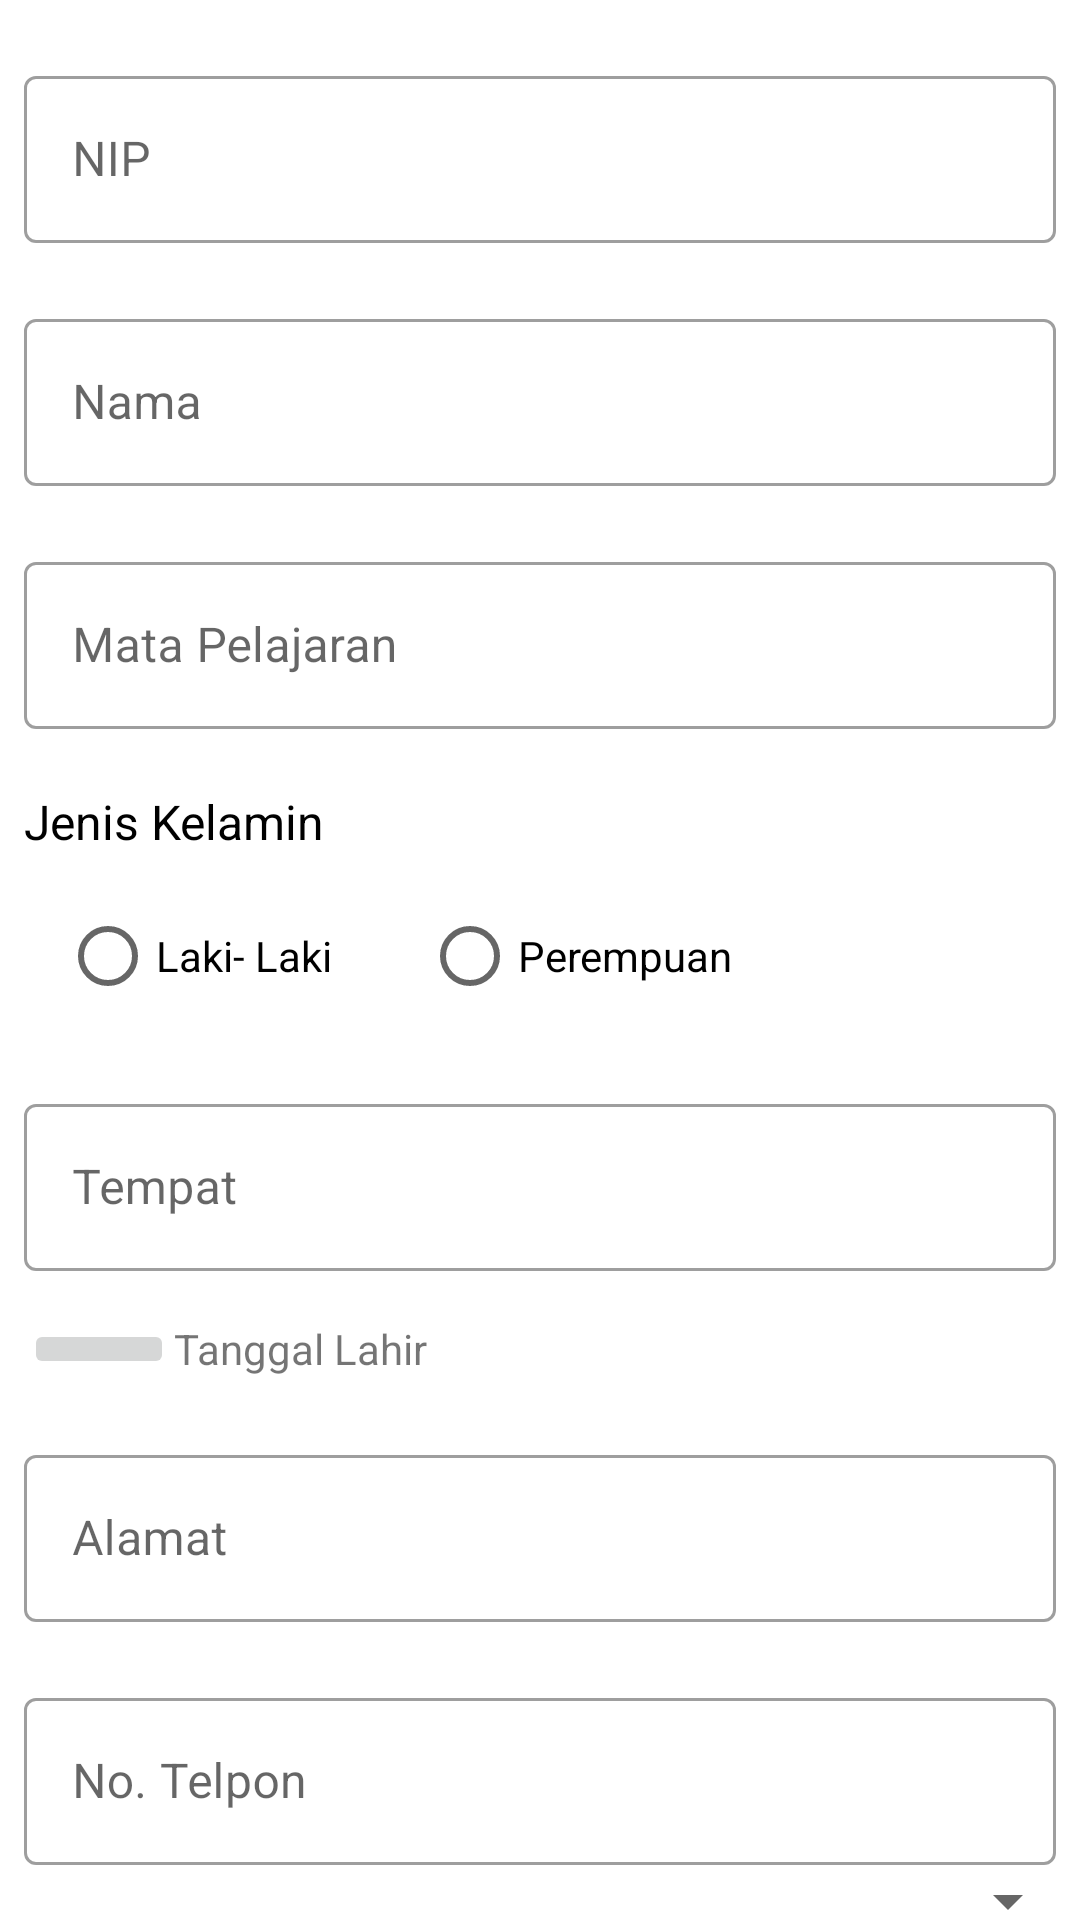

Here is an Android app screen rendered from its layout file. Give the layout XML and the strings, colors and styles it references.
<!-- AndroidManifest.xml: application theme Theme.MonitoringSiswa -->
<!-- res/layout/activity_add_guru.xml -->
<?xml version="1.0" encoding="utf-8"?>
<androidx.constraintlayout.widget.ConstraintLayout xmlns:android="http://schemas.android.com/apk/res/android"
    xmlns:app="http://schemas.android.com/apk/res-auto"
    xmlns:tools="http://schemas.android.com/tools"
    android:layout_width="match_parent"
    android:layout_height="match_parent"
    tools:context=".ui.admin.guru.AddGuruActivity">
    <com.google.android.material.textfield.TextInputLayout
        style="@style/Widget.MaterialComponents.TextInputLayout.OutlinedBox"
        android:layout_width="match_parent"
        android:layout_height="wrap_content"
        app:layout_constraintTop_toTopOf="parent"
        app:layout_constraintLeft_toLeftOf="parent"
        app:layout_constraintRight_toRightOf="parent"
        android:layout_marginTop="20dp"
        android:hint="NIP"
        android:id="@+id/textInputLayout"
            >
        <com.google.android.material.textfield.TextInputEditText
            android:id="@+id/tv_nip"
            android:layout_width="match_parent"
            android:layout_marginStart="8dp"
            android:layout_marginEnd="8dp"
            android:layout_height="wrap_content"         />
    </com.google.android.material.textfield.TextInputLayout>

    <com.google.android.material.textfield.TextInputLayout
        android:layout_width="match_parent"
        style="@style/Widget.MaterialComponents.TextInputLayout.OutlinedBox"
        android:layout_height="wrap_content"
        app:layout_constraintTop_toBottomOf="@id/textInputLayout"
        app:layout_constraintLeft_toLeftOf="@id/textInputLayout"
        app:layout_constraintRight_toRightOf="parent"
        android:layout_marginTop="20dp"
        android:hint="Nama"
        android:id="@+id/textInputLayout2"
        >
        <com.google.android.material.textfield.TextInputEditText
            android:id="@+id/tv_nama"
            android:layout_marginStart="8dp"
            android:layout_marginEnd="8dp"
            android:layout_width="match_parent"
            android:layout_height="wrap_content"         />
    </com.google.android.material.textfield.TextInputLayout>

    <com.google.android.material.textfield.TextInputLayout
        android:layout_width="match_parent"
        style="@style/Widget.MaterialComponents.TextInputLayout.OutlinedBox"
        android:layout_height="wrap_content"
        app:layout_constraintTop_toBottomOf="@id/textInputLayout2"
        app:layout_constraintLeft_toLeftOf="@id/textInputLayout2"
        app:layout_constraintRight_toRightOf="parent"
        android:layout_marginTop="20dp"
        android:hint="Mata Pelajaran"
        android:id="@+id/mapel"
        >
        <com.google.android.material.textfield.TextInputEditText
            android:id="@+id/tv_mapel"
            android:layout_marginStart="8dp"
            android:layout_marginEnd="8dp"
            android:layout_width="match_parent"
            android:layout_height="wrap_content"         />
    </com.google.android.material.textfield.TextInputLayout>


    <TextView
        android:id="@+id/jk"
        android:layout_width="wrap_content"
        android:layout_height="wrap_content"
        android:text="Jenis Kelamin"
        android:textColor="@color/black"
        android:textSize="16sp"
        android:layout_marginStart="8dp"
        android:layout_marginTop="20dp"
        app:layout_constraintTop_toBottomOf="@id/mapel"
        app:layout_constraintStart_toStartOf="@id/mapel"
        />
    <RadioGroup
        android:id="@+id/radio"
        android:layout_width="match_parent"
        android:layout_height="wrap_content"
        android:layout_marginTop="10dp"
        android:layout_marginStart="20dp"
        app:layout_constraintTop_toBottomOf="@id/jk"
        app:layout_constraintStart_toStartOf="@id/jk"
        android:orientation="horizontal">
        <RadioButton android:id="@+id/radio_pirates"
            android:layout_width="wrap_content"
            android:layout_height="wrap_content"
            android:text="Laki- Laki"
            android:onClick="onRadioButtonClicked"/>
        <RadioButton android:id="@+id/radio_ninjas"
            android:layout_width="wrap_content"
            android:layout_height="wrap_content"
            android:layout_marginStart="30dp"
            android:text="Perempuan"
            android:onClick="onRadioButtonClicked"/>
    </RadioGroup>

    <com.google.android.material.textfield.TextInputLayout
        android:layout_width="match_parent"
        style="@style/Widget.MaterialComponents.TextInputLayout.OutlinedBox"
        android:layout_height="wrap_content"
        app:layout_constraintTop_toBottomOf="@id/radio"
        app:layout_constraintLeft_toLeftOf="@id/mapel"
        app:layout_constraintRight_toRightOf="parent"
        android:layout_marginTop="20dp"
        android:hint="Tempat"
        android:id="@+id/textInputLayout3"
        >
        <com.google.android.material.textfield.TextInputEditText
            android:id="@+id/tv_tempat"
            android:layout_width="match_parent"
            android:layout_marginStart="8dp"
            android:layout_marginEnd="8dp"
            android:layout_height="wrap_content"         />
    </com.google.android.material.textfield.TextInputLayout>

    <LinearLayout
        android:id="@+id/ln"
        android:layout_width="match_parent"
        android:layout_height="wrap_content"
        android:layout_marginTop="16dp"
        android:layout_marginStart="8dp"
        android:gravity="center_vertical"
        app:layout_constraintTop_toBottomOf="@id/textInputLayout3"
        app:layout_constraintStart_toStartOf="@id/textInputLayout3"
        android:orientation="horizontal">

        <ImageButton
            style="@style/Base.Widget.AppCompat.ImageButton"
            android:layout_width="50dp"
            android:layout_height="wrap_content"
            android:onClick="showDatePicker"
            android:src="@drawable/ic_date" />

        <TextView
            android:id="@+id/add_tv_due_date"
            android:layout_width="wrap_content"
            android:layout_height="wrap_content"
            android:text="Tanggal Lahir" />
    </LinearLayout>

    <com.google.android.material.textfield.TextInputLayout
        android:layout_width="match_parent"
        style="@style/Widget.MaterialComponents.TextInputLayout.OutlinedBox"
        android:layout_height="wrap_content"
        app:layout_constraintTop_toBottomOf="@id/ln"
        app:layout_constraintLeft_toLeftOf="@id/ln"
        app:layout_constraintRight_toRightOf="parent"
        android:layout_marginTop="20dp"
        android:hint="Alamat"
        android:id="@+id/textInputLayout4"
        >
        <com.google.android.material.textfield.TextInputEditText
            android:id="@+id/tv_alamat"
            android:layout_width="match_parent"
            android:layout_marginStart="8dp"
            android:layout_marginEnd="8dp"
            android:layout_height="wrap_content"         />
    </com.google.android.material.textfield.TextInputLayout>

    <com.google.android.material.textfield.TextInputLayout
        android:layout_width="match_parent"
        style="@style/Widget.MaterialComponents.TextInputLayout.OutlinedBox"
        android:layout_height="wrap_content"
        app:layout_constraintTop_toBottomOf="@id/textInputLayout4"
        app:layout_constraintLeft_toLeftOf="@id/textInputLayout4"
        app:layout_constraintRight_toRightOf="parent"
        android:layout_marginTop="20dp"
        android:hint="No. Telpon"
        android:id="@+id/textInputLayout5"
        >
        <com.google.android.material.textfield.TextInputEditText
            android:id="@+id/tv_notelp"
            android:layout_width="match_parent"
            android:layout_marginStart="8dp"
            android:layout_marginEnd="8dp"
            android:inputType="number"
            android:layout_height="wrap_content"         />
    </com.google.android.material.textfield.TextInputLayout>

<Spinner
    android:id="@+id/spinner"
    android:layout_width="match_parent"
    android:layout_height="wrap_content"
    app:layout_constraintTop_toBottomOf="@id/textInputLayout5"
    app:layout_constraintStart_toStartOf="parent"/>

</androidx.constraintlayout.widget.ConstraintLayout>
<!-- resources referenced by this layout -->
<resources>
  <color name="black">#FF000000</color>
  <style name="Theme.MonitoringSiswa" parent="Theme.MaterialComponents.DayNight.DarkActionBar">
          
          <item name="colorPrimary">@color/purple_500</item>
          <item name="colorPrimaryVariant">@color/purple_700</item>
          <item name="colorOnPrimary">@color/white</item>
          
          <item name="colorSecondary">@color/teal_200</item>
          <item name="colorSecondaryVariant">@color/teal_700</item>
          <item name="colorOnSecondary">@color/black</item>
          
          <item name="android:statusBarColor" tools:targetApi="l">?attr/colorPrimaryVariant</item>
          
      </style>
  <color name="purple_500">#FF6200EE</color>
  <color name="purple_700">#FF3700B3</color>
  <color name="white">#FFFFFFFF</color>
  <color name="teal_200">#FF03DAC5</color>
  <color name="teal_700">#FF018786</color>
</resources>
